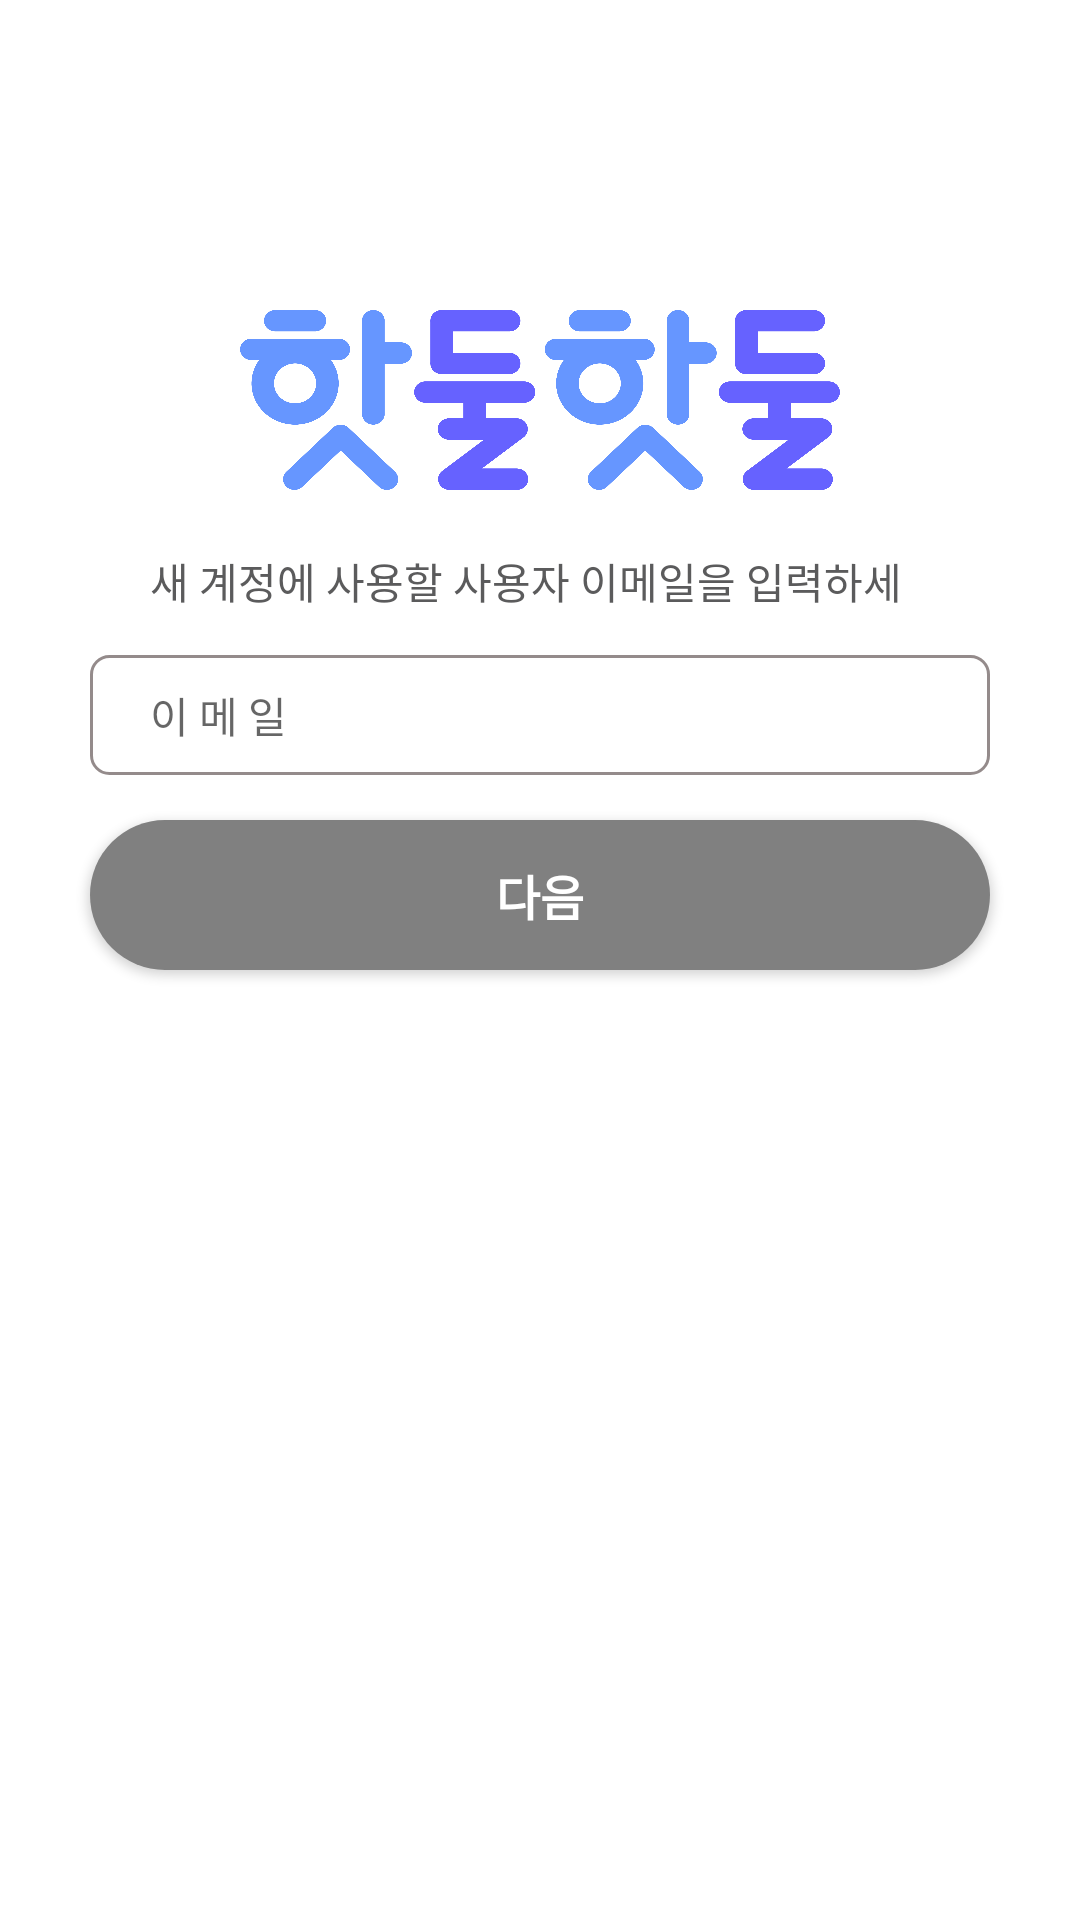

This screen was rendered from an Android layout file. Write that file and the resources it references.
<!-- AndroidManifest.xml: application theme AppTheme -->
<!-- res/layout/activity_sign_up1.xml -->
<?xml version="1.0" encoding="utf-8"?>
<LinearLayout xmlns:android="http://schemas.android.com/apk/res/android"
    android:layout_width="match_parent"
    android:layout_height="match_parent"
    android:background="@color/colorPrimaryDark"
    android:orientation="vertical"
    android:gravity="center">

    <LinearLayout
        android:layout_width="match_parent"
        android:layout_height="0dp"
        android:layout_weight="2"
        android:orientation="vertical"
        android:gravity="center">

        <ImageView
            android:id="@+id/imageView3"
            android:layout_width="200dp"
            android:layout_height="60dp"
            android:layout_marginBottom="5dp"
            android:background="@drawable/logo4" />

        <TextView
            android:layout_width="wrap_content"
            android:layout_height="20dp"
            android:text="새 계정에 사용할 사용자 이메일을 입력하세요."
            android:textColor="#5B5B5C"
            android:layout_marginHorizontal="50dp"
            android:layout_marginVertical="15dp">

        </TextView>


        <EditText
            android:id="@+id/SignUp_Email"
            android:layout_width="300dp"
            android:layout_height="40dp"
            android:background="@drawable/edge"
            android:gravity="left|center"
            android:hint="이 메 일"
            android:inputType="text"
            android:maxLength="20"
            android:layout_marginBottom="15dp"
            android:paddingLeft="20dp"
            android:textSize="14dp"/>

        <Button
            android:id="@+id/SignUp_DoSignUp"
            android:layout_width="300dp"
            android:layout_height="50dp"
            android:text="다음"
            android:textColor="#FFFFFF"
            android:textSize="16sp"
            android:textStyle="bold"
            android:background="@drawable/edge_inactivated"
            android:clickable="false" />

    </LinearLayout>

    <LinearLayout
        android:layout_width="match_parent"
        android:layout_height="0dp"
        android:layout_weight="1">

    </LinearLayout>

</LinearLayout>
<!-- resources referenced by this layout -->
<resources>
  <color name="colorPrimaryDark">#ffffff</color>
  <!-- drawable edge (drawable) -->
  <?xml version="1.0" encoding="utf-8"?>
  <layer-list xmlns:android="http://schemas.android.com/apk/res/android" >
      <item>
          <shape android:shape="rectangle">
              <stroke android:width = "1dp"
                  android:color = "#FF948B8B"/>
              <solid android:color = "#FFFFFFFF"/>
              <corners android:radius="6dp"/>
          </shape>
      </item>
  </layer-list>
  <!-- drawable edge_inactivated (drawable) -->
  <?xml version="1.0" encoding="utf-8"?>
  <layer-list xmlns:android="http://schemas.android.com/apk/res/android">
  
      <item>
          <shape android:shape="rectangle">
  
              <solid android:color = "#808080"/>
              <corners android:radius="30dp"/>
          </shape>
      </item>
  </layer-list>
  <!-- drawable logo4: png bitmap (drawable, 65123 bytes) -->
  <style name="AppTheme" parent="Theme.AppCompat.Light">
          
          <item name="colorPrimary">@color/colorPrimary</item>
          <item name="colorPrimaryDark">@color/colorPrimaryDark</item>
          <item name="colorAccent">@color/colorAccent</item>
          <item name="android:textColor">#000000</item>
      </style>
  <color name="colorPrimary">#ffffff</color>
  <color name="colorAccent">#03DAC5</color>
</resources>
